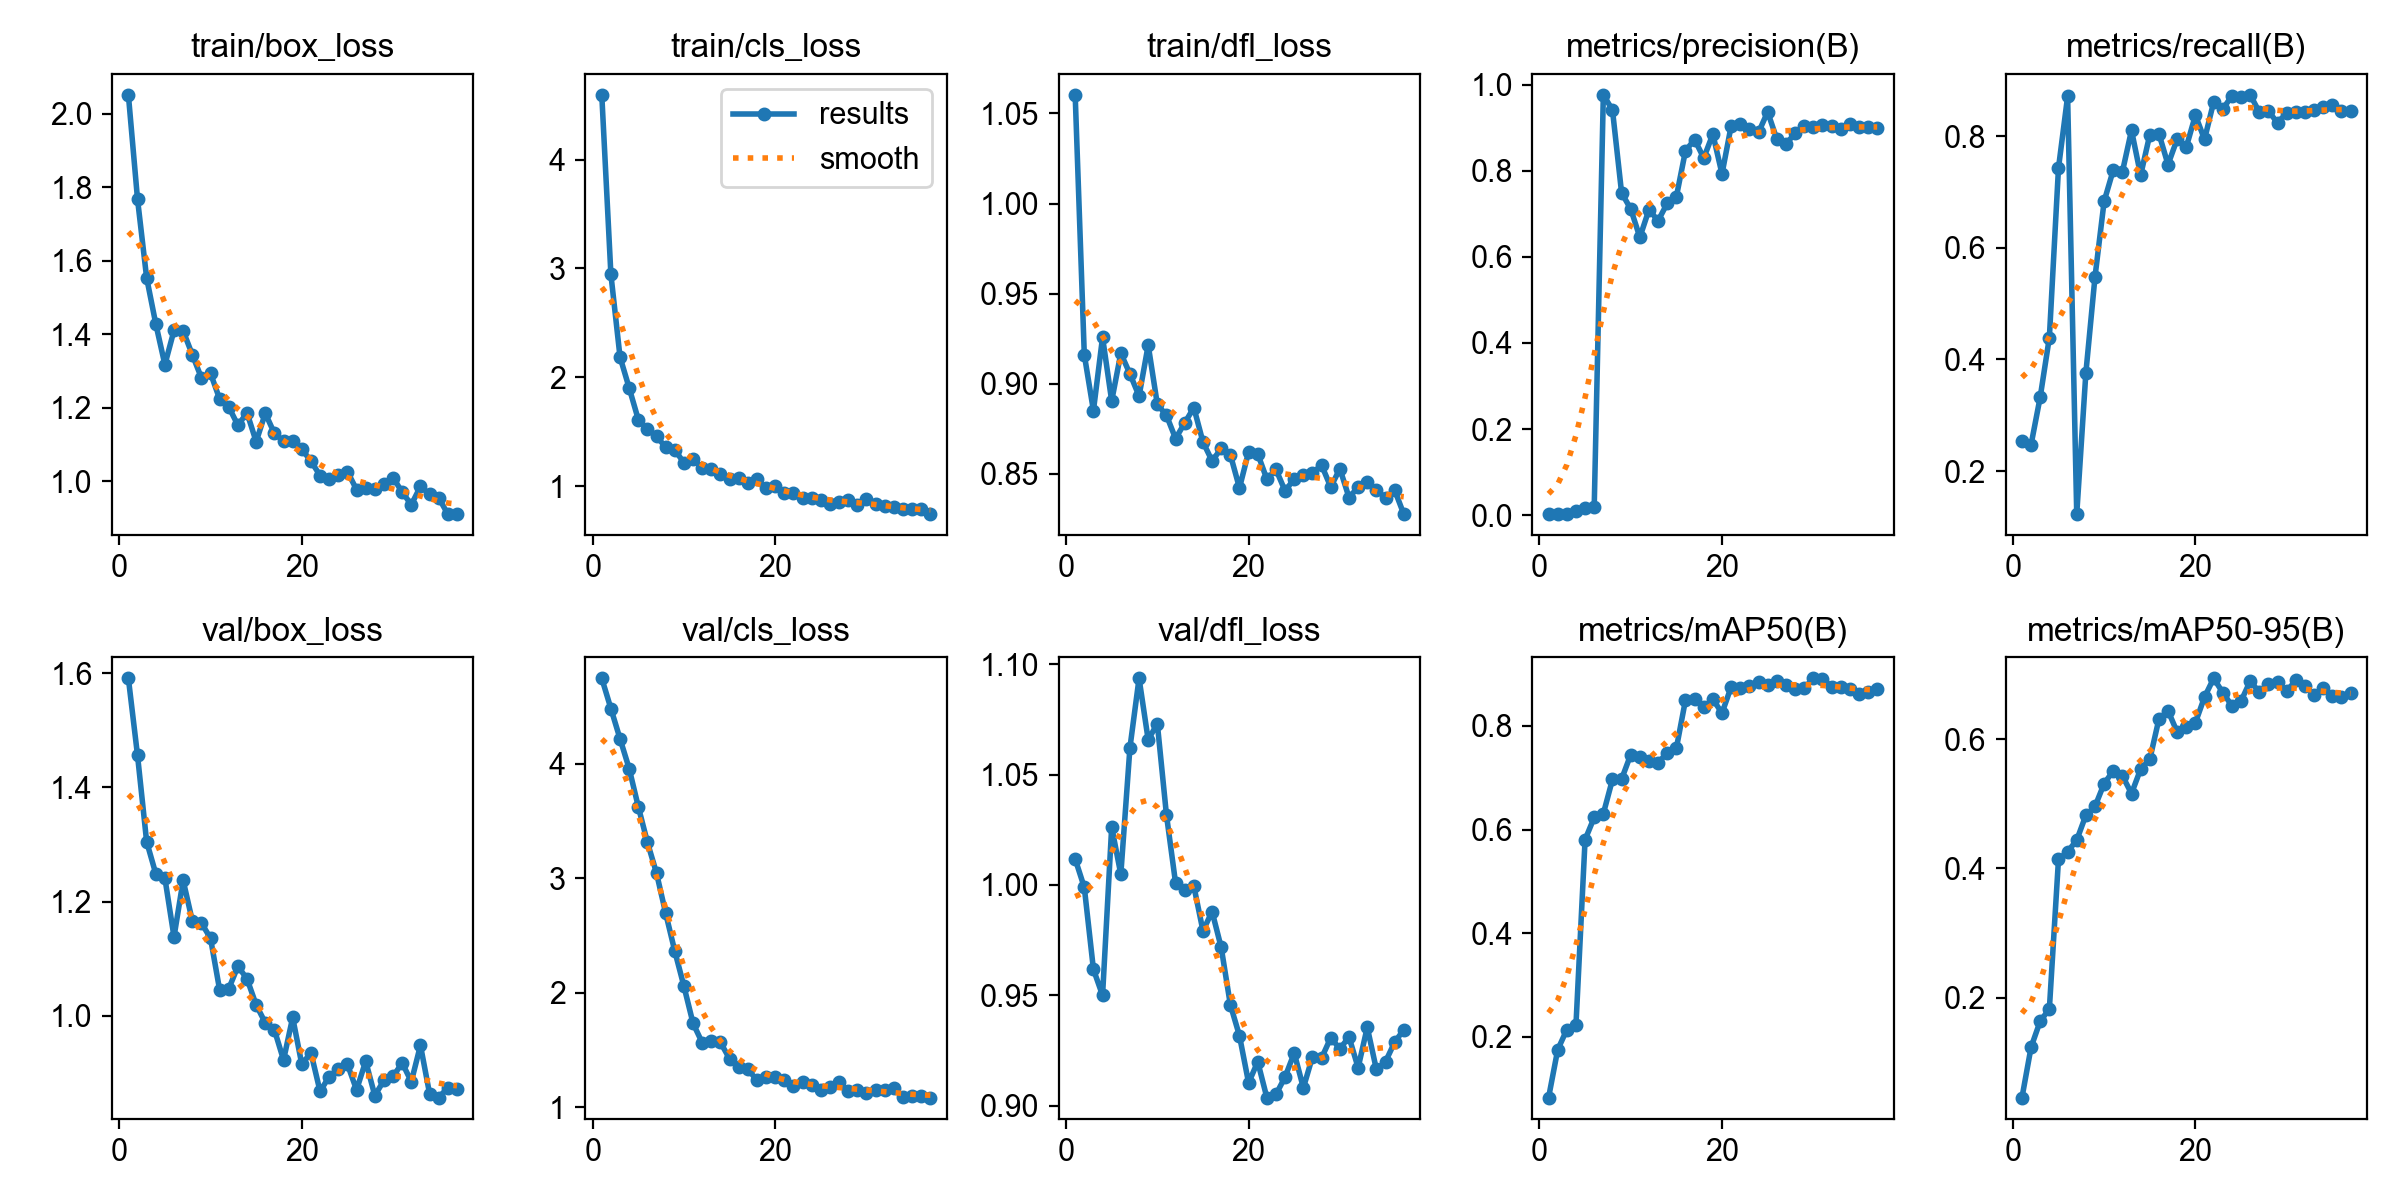

Data behind this chart, as committed beside it:
epoch, time, train/box_loss, train/cls_loss, train/dfl_loss, metrics/precision(B), metrics/recall(B), metrics/mAP50(B), metrics/mAP50-95(B), val/box_loss, val/cls_loss, val/dfl_loss, lr/pg0, lr/pg1, lr/pg2
1, 53.68, 2.052, 4.595, 1.06, 0.00388, 0.2547, 0.08294, 0.04564, 1.591, 4.744, 1.012, 0.0001083, 0.0001083, 0.0001083
2, 100.4, 1.768, 2.945, 0.9161, 0.00257, 0.2476, 0.1752, 0.1237, 1.456, 4.48, 0.9989, 0.0002205, 0.0002205, 0.0002205
3, 146.4, 1.554, 2.187, 0.8851, 0.0029, 0.3328, 0.2141, 0.164, 1.305, 4.216, 0.9618, 0.000328, 0.000328, 0.000328
4, 191.5, 1.429, 1.903, 0.9258, 0.00932, 0.4392, 0.2228, 0.1826, 1.249, 3.957, 0.9499, 0.0004309, 0.0004309, 0.0004309
5, 236.9, 1.317, 1.613, 0.8904, 0.01713, 0.743, 0.5806, 0.4141, 1.241, 3.624, 1.026, 0.0005292, 0.0005292, 0.0005292
6, 281.8, 1.411, 1.527, 0.9169, 0.01951, 0.8713, 0.6235, 0.4258, 1.138, 3.314, 1.005, 0.0006229, 0.0006229, 0.0006229
7, 327.2, 1.409, 1.46, 0.9055, 0.9764, 0.1229, 0.6308, 0.4439, 1.237, 3.044, 1.062, 0.000712, 0.000712, 0.000712
8, 372.7, 1.345, 1.357, 0.8932, 0.9412, 0.3759, 0.6967, 0.4823, 1.167, 2.695, 1.094, 0.0007175, 0.0007175, 0.0007175
9, 417.5, 1.282, 1.335, 0.9214, 0.7486, 0.5478, 0.6975, 0.4959, 1.162, 2.364, 1.066, 0.0007011, 0.0007011, 0.0007011
10, 462.7, 1.294, 1.215, 0.8886, 0.7114, 0.6833, 0.7446, 0.5312, 1.136, 2.058, 1.073, 0.0006846, 0.0006846, 0.0006846
11, 507.6, 1.224, 1.249, 0.8825, 0.6455, 0.7393, 0.74, 0.551, 1.045, 1.734, 1.032, 0.0006681, 0.0006681, 0.0006681
12, 552.9, 1.202, 1.163, 0.8696, 0.7096, 0.7361, 0.7316, 0.5433, 1.047, 1.565, 1.001, 0.0006516, 0.0006516, 0.0006516
13, 599.1, 1.153, 1.156, 0.8782, 0.6839, 0.8106, 0.7289, 0.516, 1.086, 1.579, 0.9977, 0.0006351, 0.0006351, 0.0006351
14, 644, 1.186, 1.113, 0.8868, 0.7245, 0.7301, 0.7484, 0.5537, 1.065, 1.568, 0.9995, 0.0006186, 0.0006186, 0.0006186
15, 688.9, 1.108, 1.064, 0.8677, 0.7396, 0.8025, 0.757, 0.5686, 1.019, 1.425, 0.9792, 0.0006021, 0.0006021, 0.0006021
16, 734, 1.185, 1.074, 0.8572, 0.8465, 0.8047, 0.85, 0.6308, 0.9875, 1.349, 0.9879, 0.0005856, 0.0005856, 0.0005856
17, 779, 1.13, 1.026, 0.8641, 0.8724, 0.7491, 0.8516, 0.6441, 0.9751, 1.334, 0.9717, 0.0005691, 0.0005691, 0.0005691
18, 824.7, 1.109, 1.062, 0.8607, 0.8297, 0.7947, 0.8359, 0.611, 0.9224, 1.236, 0.9457, 0.0005526, 0.0005526, 0.0005526
19, 869.2, 1.109, 0.9801, 0.8422, 0.8852, 0.7805, 0.8515, 0.6192, 0.9969, 1.266, 0.9317, 0.0005361, 0.0005361, 0.0005361
20, 914.4, 1.087, 0.9991, 0.8622, 0.7927, 0.8376, 0.8248, 0.6255, 0.9148, 1.269, 0.9103, 0.0005196, 0.0005196, 0.0005196
21, 959.4, 1.055, 0.9422, 0.8611, 0.9039, 0.7944, 0.8752, 0.6651, 0.9352, 1.242, 0.9199, 0.0005031, 0.0005031, 0.0005031
22, 1004, 1.016, 0.9356, 0.847, 0.9075, 0.8612, 0.8741, 0.6941, 0.8675, 1.187, 0.9036, 0.0004866, 0.0004866, 0.0004866
23, 1049, 1.007, 0.8944, 0.8524, 0.8961, 0.8485, 0.8763, 0.6721, 0.8933, 1.22, 0.9051, 0.0004701, 0.0004701, 0.0004701
24, 1094, 1.018, 0.8951, 0.8405, 0.889, 0.8724, 0.8844, 0.6517, 0.9067, 1.195, 0.913, 0.0004537, 0.0004537, 0.0004537
25, 1139, 1.026, 0.8742, 0.8472, 0.9368, 0.8696, 0.8792, 0.6589, 0.9149, 1.153, 0.9238, 0.0004372, 0.0004372, 0.0004372
26, 1184, 0.9772, 0.8407, 0.8493, 0.874, 0.8742, 0.8867, 0.6897, 0.87, 1.175, 0.908, 0.0004207, 0.0004207, 0.0004207
27, 1231, 0.9816, 0.8513, 0.8506, 0.8621, 0.8433, 0.8797, 0.6731, 0.9203, 1.222, 0.9221, 0.0004042, 0.0004042, 0.0004042
28, 1276, 0.9798, 0.8735, 0.8548, 0.8867, 0.8452, 0.8707, 0.686, 0.8601, 1.145, 0.9216, 0.0003877, 0.0003877, 0.0003877
29, 1324, 0.9934, 0.8321, 0.8427, 0.904, 0.8237, 0.873, 0.6877, 0.8867, 1.156, 0.9307, 0.0003712, 0.0003712, 0.0003712
30, 1369, 1.01, 0.8839, 0.8529, 0.9009, 0.8422, 0.8919, 0.6744, 0.8937, 1.127, 0.9257, 0.0003547, 0.0003547, 0.0003547
31, 1414, 0.9703, 0.8334, 0.8369, 0.9057, 0.8428, 0.8911, 0.6909, 0.9172, 1.156, 0.9311, 0.0003382, 0.0003382, 0.0003382
32, 1459, 0.9363, 0.8216, 0.8427, 0.9036, 0.8433, 0.876, 0.6819, 0.8845, 1.151, 0.9172, 0.0003217, 0.0003217, 0.0003217
33, 1504, 0.986, 0.8083, 0.8454, 0.8965, 0.8477, 0.8749, 0.6683, 0.9482, 1.166, 0.9355, 0.0003052, 0.0003052, 0.0003052
34, 1549, 0.9648, 0.7919, 0.8413, 0.909, 0.8522, 0.8712, 0.6784, 0.8633, 1.094, 0.9164, 0.0002887, 0.0002887, 0.0002887
35, 1594, 0.9547, 0.7868, 0.8366, 0.9013, 0.8554, 0.8615, 0.6663, 0.8565, 1.1, 0.9199, 0.0002722, 0.0002722, 0.0002722
36, 1639, 0.9107, 0.7885, 0.841, 0.9028, 0.845, 0.8652, 0.6648, 0.874, 1.101, 0.9287, 0.0002557, 0.0002557, 0.0002557
37, 1684, 0.9119, 0.7442, 0.8277, 0.8984, 0.845, 0.8719, 0.6715, 0.8718, 1.086, 0.9344, 0.0002392, 0.0002392, 0.0002392
